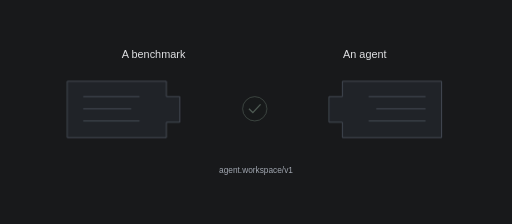
t = 0.00 s
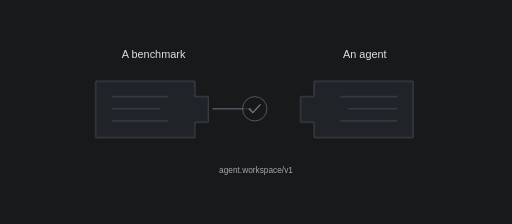
t = 1.67 s
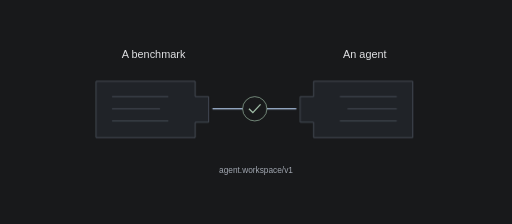
t = 3.33 s
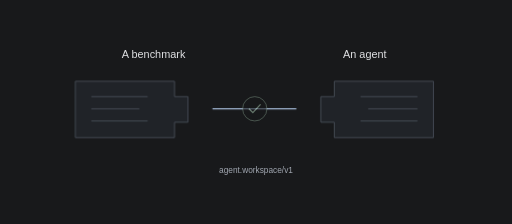
t = 5.00 s
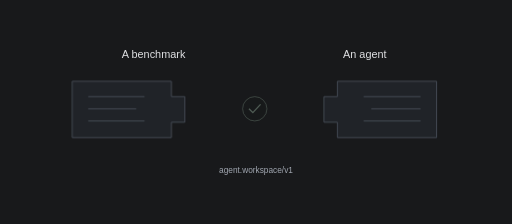
t = 6.67 s
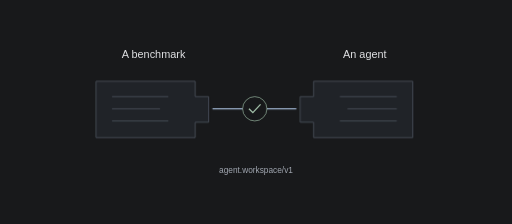
t = 8.33 s

The animated SVG that drew these frames (rendered in a browser with its animation timeline set to each time). Animation: 11 CSS @keyframes rules; one cycle of 10.00 s, repeats indefinitely.

<svg xmlns="http://www.w3.org/2000/svg" viewBox="0 0 800 350" width="800" height="350" role="img" aria-labelledby="t d"><title id="t">Prove it fits</title><desc id="d">A required port meets a proven port. Conceptual animation, not an evaluation result.</desc><style>text{font-family:Arial,sans-serif;fill:#dedfe2;font-size:17px} .muted{fill:#a1a7b1;font-size:13px}.line{stroke:#474d56;stroke-width:1.5;fill:none}.ink{stroke:#dedfe2;stroke-width:1.6;fill:none}.blue{stroke:#a7bddb;stroke-width:2;fill:none}.fill{fill:#202328;stroke:#474d56;stroke-width:1.5}.dot{fill:#a7bddb}.ok{stroke:#a6c5ad;fill:none;stroke-width:2}.warn{stroke:#dab47b;fill:none;stroke-width:2} .float{animation:float 6s cubic-bezier(.22,1,.36,1) infinite}.arrive{animation:arrive 6s cubic-bezier(.22,1,.36,1) infinite}.reveal{animation:reveal 6s ease infinite}.scan{animation:scan 6s ease-in-out infinite}.pulse{animation:pulse 6s ease infinite}.draw{stroke-dasharray:200;animation:draw 6s ease infinite}.left{animation:left 6s cubic-bezier(.22,1,.36,1) infinite}.right{animation:right 6s cubic-bezier(.22,1,.36,1) infinite}.delay{animation-delay:-2s}.delay2{animation-delay:-4s}.packet{animation:packet 6s ease-in-out infinite} .expand{animation:expand 6s cubic-bezier(.22,1,.36,1) infinite;transform-box:fill-box;transform-origin:center}.slide{animation:slide 6s ease-in-out infinite}
@keyframes float{0%,12%,92%,100%{transform:translateY(-12px)}40%,72%{transform:translateY(0)}}
@keyframes arrive{0%,10%,94%,100%{transform:translateX(-70px);opacity:.65}38%,76%{transform:translateX(0);opacity:1}}
@keyframes reveal{0%,24%,90%,100%{opacity:.4}40%,78%{opacity:1}}
@keyframes scan{0%,12%,100%{transform:translateX(-110px)}65%,82%{transform:translateX(110px)}}
@keyframes pulse{0%,25%,90%,100%{opacity:.5}42%,78%{opacity:1}}
@keyframes draw{0%,22%,100%{stroke-dashoffset:200;opacity:.2}50%,82%{stroke-dashoffset:0;opacity:1}}
@keyframes left{0%,10%,95%,100%{transform:translateX(-45px)}38%,80%{transform:translateX(0)}}
@keyframes right{0%,10%,95%,100%{transform:translateX(45px)}38%,80%{transform:translateX(0)}}
@keyframes packet{0%,8%{offset-distance:0%;opacity:0}15%{opacity:1}70%{offset-distance:100%;opacity:1}83%,100%{offset-distance:100%;opacity:0}}
@keyframes expand{0%,12%,96%,100%{transform:scaleX(.75);opacity:.6}42%,78%{transform:scaleX(1);opacity:1}}
@keyframes slide{0%,10%,95%,100%{transform:translateY(16px);opacity:.4}40%,80%{transform:translateY(0);opacity:1}}
@media(prefers-reduced-motion:reduce){*{animation:none!important;opacity:1!important}}</style><rect width="800" height="350" fill="#18191b"/><text x="240" y="90" text-anchor="middle">A benchmark</text><text x="570" y="90" text-anchor="middle">An agent</text>
<g class="left"><path d="M150 127H305V151H326V191H305V215H150Z" class="fill"/><path d="M175 151H263M175 170H250M175 189H263" class="line"/></g>
<g class="right"><path d="M490 127H645V215H490V191H469V151H490Z" class="fill"/><path d="M531 151H620M543 170H620M531 189H620" class="line"/></g>
<path d="M332 170H463" class="blue draw"/><g class="reveal"><circle cx="398" cy="170" r="19" fill="#18191b" stroke="#a6c5ad"/><path d="m389 170 6 6 12-13" class="ok"/></g>
<text x="400" y="271" text-anchor="middle" class="muted">agent.workspace/v1</text></svg>
